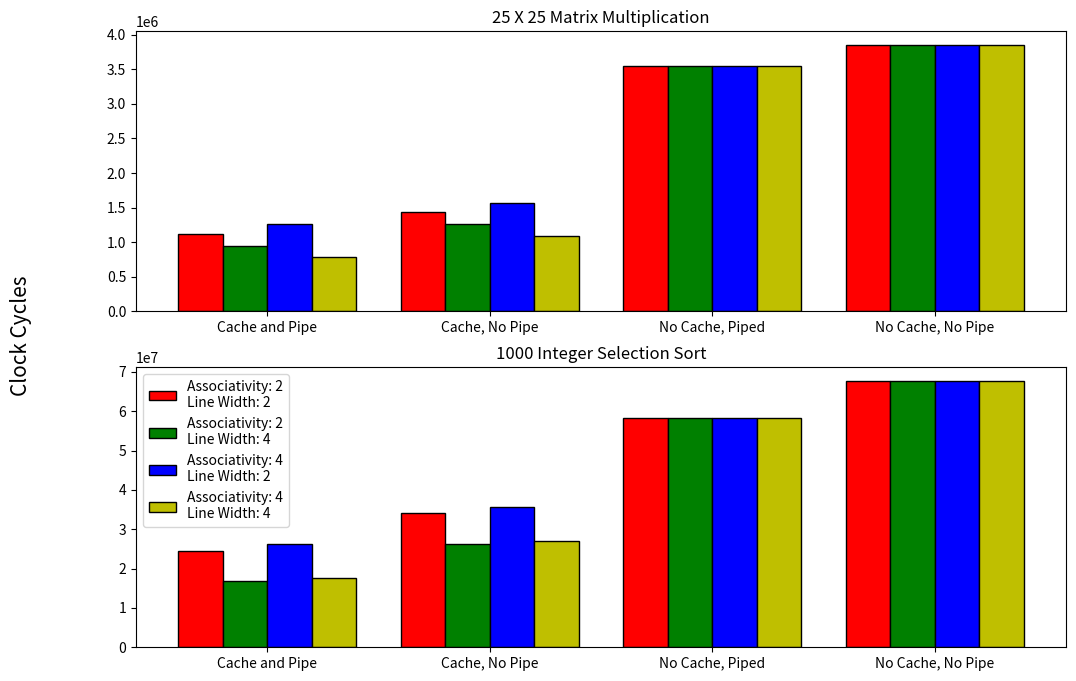

This chart was generated by the following Python code:
#code modified from tutorial at: https://www.geeksforgeeks.org/bar-plot-in-matplotlib/
import numpy as np 
import matplotlib.pyplot as plt 
 
# set width of bar 
barWidth = 0.2
fig, ax = plt.subplots(2, figsize =(12, 8)) 
 
# set height of bar 
matrixtwotwo = [1123214, 1433933, 3546823, 3857542]
matrixtwofour = [948133, 1258852, 3546823, 3857542]
matrixfourtwo = [1257990, 1568709, 3546823, 3857542]
matrixfourfour = [781972, 1092691, 3546823, 3857542]

# set height of bar 
selectiontwotwo = [24560248, 34095399, 58224623, 67759774]
selectiontwofour = [16799998, 26335149, 58224623, 67759774]
selectionfourtwo = [26167091, 35702242, 58224623, 67759774]
selectionfourfour = [17508789, 27043940, 58224623, 67759774]



# Set position of bar on X axis 
br1 = np.arange(len(matrixtwotwo))
br2 = [x + barWidth for x in br1] 
br3 = [x + barWidth for x in br2] 
br4 = [x + barWidth for x in br3]

# Make the plot
ax[0].bar(br1, matrixtwotwo, color ='r', width = barWidth, 
        edgecolor ='black', label ='Associativity: 2\nLine Width: 2') 
ax[0].bar(br2, matrixtwofour, color ='g', width = barWidth, 
        edgecolor ='black', label ='Associativity: 2\nLine Width: 4') 
ax[0].bar(br3, matrixfourtwo, color ='b', width = barWidth, 
        edgecolor ='black', label ='Associativity: 4\nLine Width: 2') 
ax[0].bar(br4, matrixfourfour, color ='y', width = barWidth, 
        edgecolor ='black', label ='Associativity: 4\nLine Width: 4')
ax[1].bar(br1, selectiontwotwo, color ='r', width = barWidth, 
        edgecolor ='black', label ='Associativity: 2\nLine Width: 2') 
ax[1].bar(br2, selectiontwofour, color ='g', width = barWidth, 
        edgecolor ='black', label ='Associativity: 2\nLine Width: 4') 
ax[1].bar(br3, selectionfourtwo, color ='b', width = barWidth, 
        edgecolor ='black', label ='Associativity: 4\nLine Width: 2') 
ax[1].bar(br4, selectionfourfour, color ='y', width = barWidth, 
        edgecolor ='black', label ='Associativity: 4\nLine Width: 4') 
ax[0].sharex(ax[1])

ax[0].set_title("25 X 25 Matrix Multiplication")
ax[1].set_title("1000 Integer Selection Sort")

fig.supylabel('Clock Cycles', fontsize = 15)
# Adding Xticks
plt.xticks([r + 1.5*barWidth for r in range(len(matrixtwotwo))], 
        ['Cache and Pipe', 'Cache, No Pipe', 'No Cache, Piped', 'No Cache, No Pipe'])

plt.legend()
plt.show() 